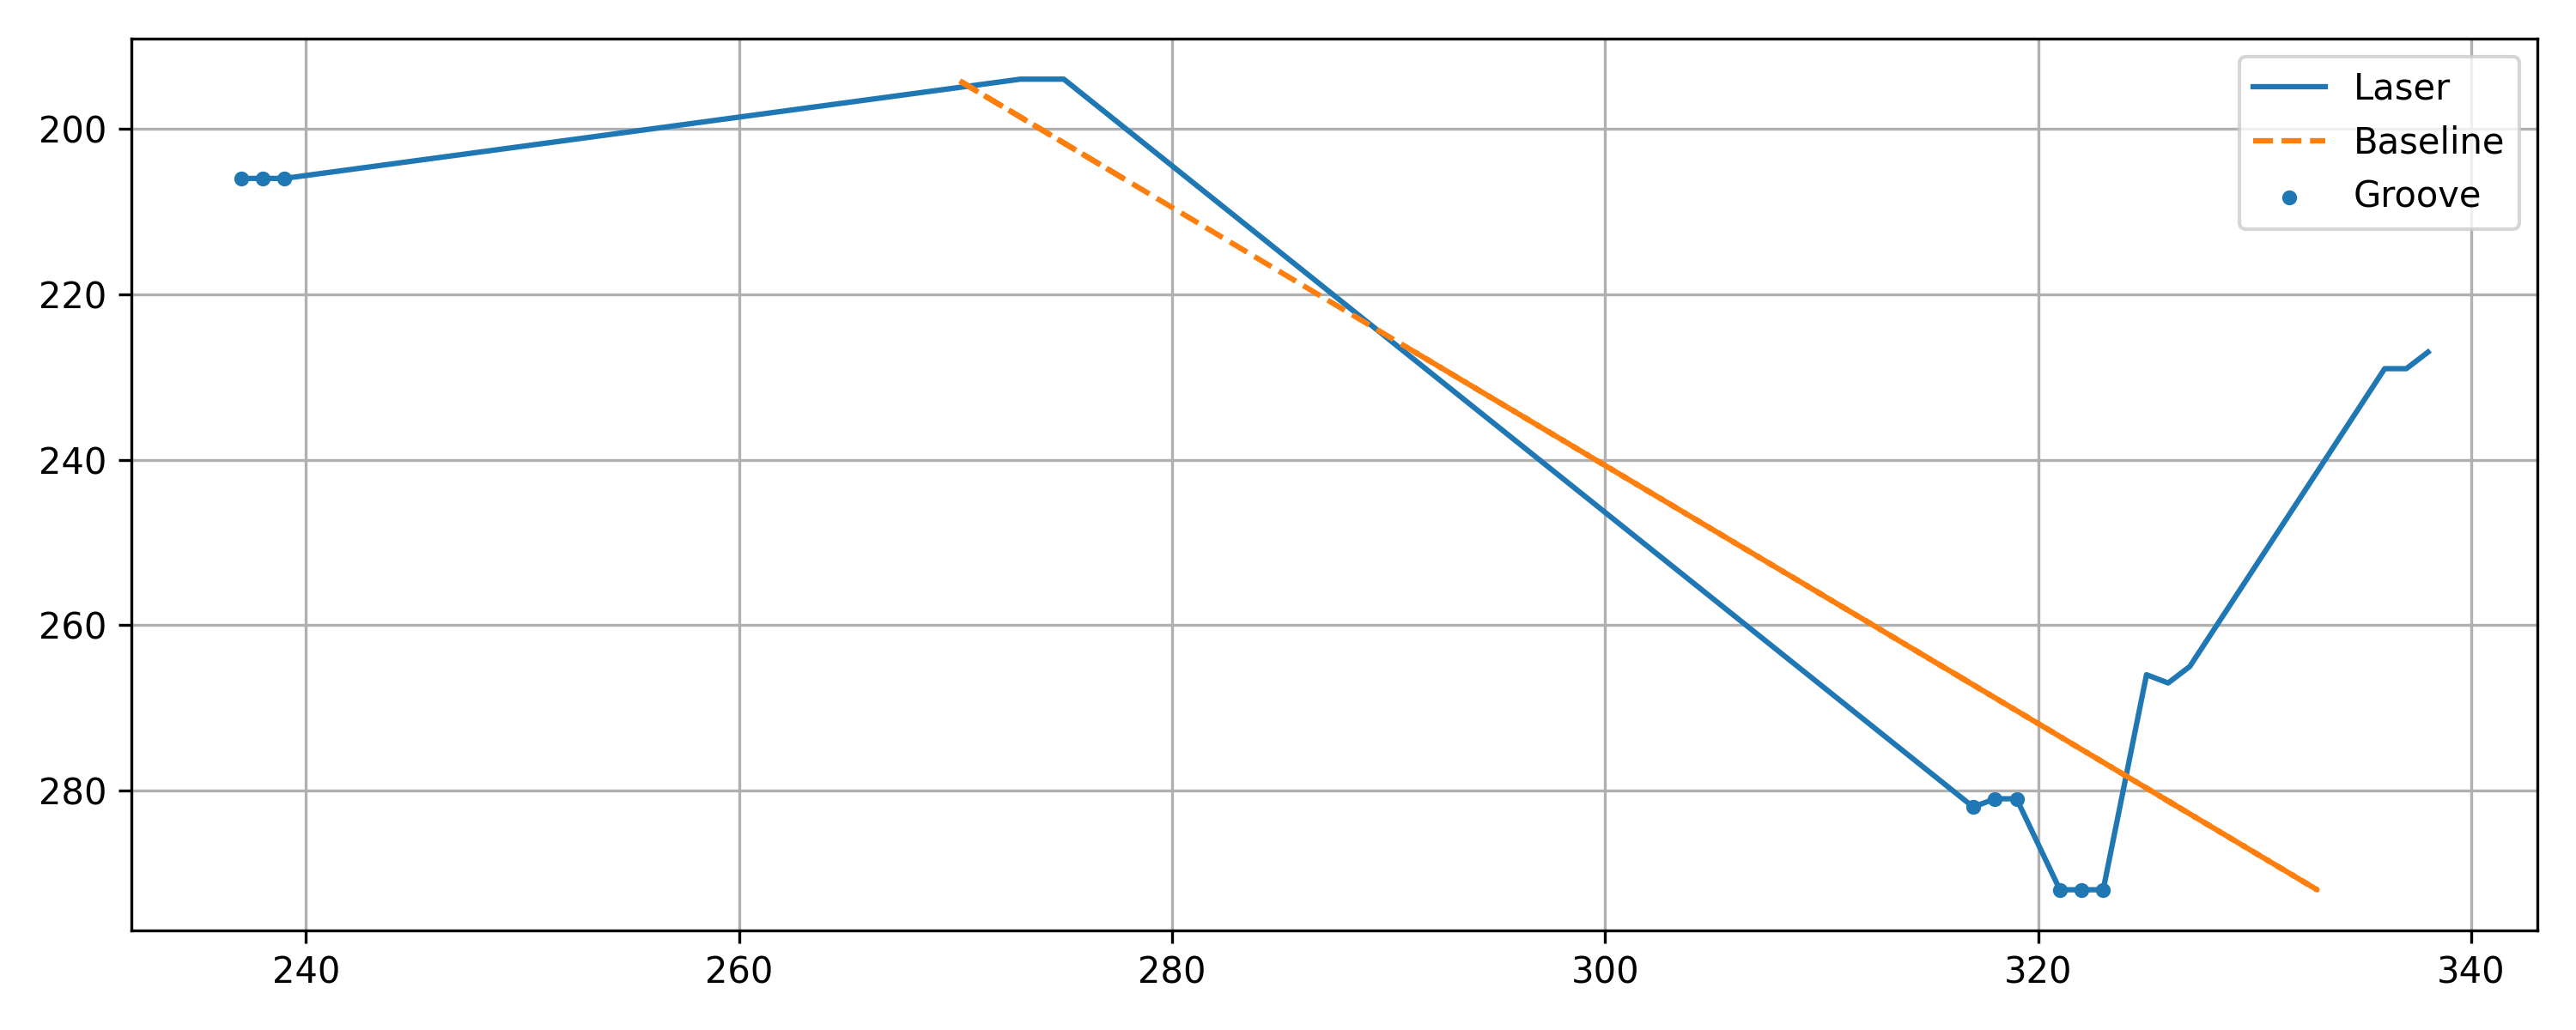

The file beside this chart, header and first rows:
x, y, baseline, depth, groove
237, 206, 277.7, 40.75, 1
238, 206, 277.7, 39.75, 1
239, 206, 277.7, 38.75, 1
273, 194, 270.1, -2.943, 0
274, 194, 270.1, -3.943, 0
275, 194, 270.1, -4.943, 0
317, 282, 326.5, 9.467, 1
318, 281, 325.8, 7.826, 1
319, 281, 325.8, 6.826, 1
321, 292, 332.9, 11.88, 1
322, 292, 332.9, 10.88, 1
323, 292, 332.9, 9.877, 1
325, 266, 316.2, -8.789, 0
326, 267, 316.9, -9.148, 0
327, 265, 315.6, -11.43, 0
336, 229, 292.5, -43.51, 0
337, 229, 292.5, -44.51, 0
338, 227, 291.2, -46.79, 0
